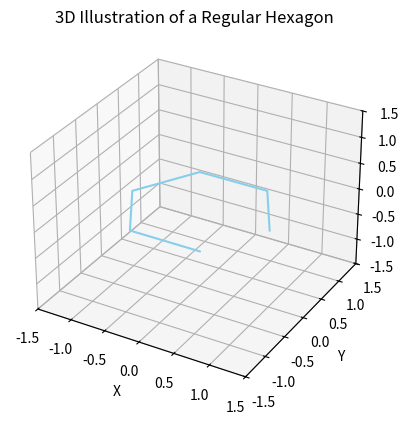

Source code (Python):
import numpy as np
import matplotlib.pyplot as plt
from mpl_toolkits.mplot3d import Axes3D

# Define the side length of the hexagon
side_length = 1

# Define the height of the hexagon
height = np.sqrt(3) * side_length

# Define the coordinates of the vertices of the hexagon
vertices = [
    [side_length, 0, 0],
    [side_length / 2, height / 2, 0],
    [-side_length / 2, height / 2, 0],
    [-side_length, 0, 0],
    [-side_length / 2, -height / 2, 0],
    [side_length / 2, -height / 2, 0]
]

# Convert the vertices to a numpy array
vertices = np.array(vertices)

# Create a figure and axis
fig = plt.figure()
ax = fig.add_subplot(111, projection='3d')

# Plot the hexagon
ax.plot(vertices[:, 0], vertices[:, 1], vertices[:, 2], color='skyblue')

# Set plot limits and labels
ax.set_xlim(-1.5, 1.5)
ax.set_ylim(-1.5, 1.5)
ax.set_zlim(-1.5, 1.5)
ax.set_xlabel('X')
ax.set_ylabel('Y')
ax.set_zlabel('Z')
ax.set_title('3D Illustration of a Regular Hexagon')

# Show the plot
plt.show()
